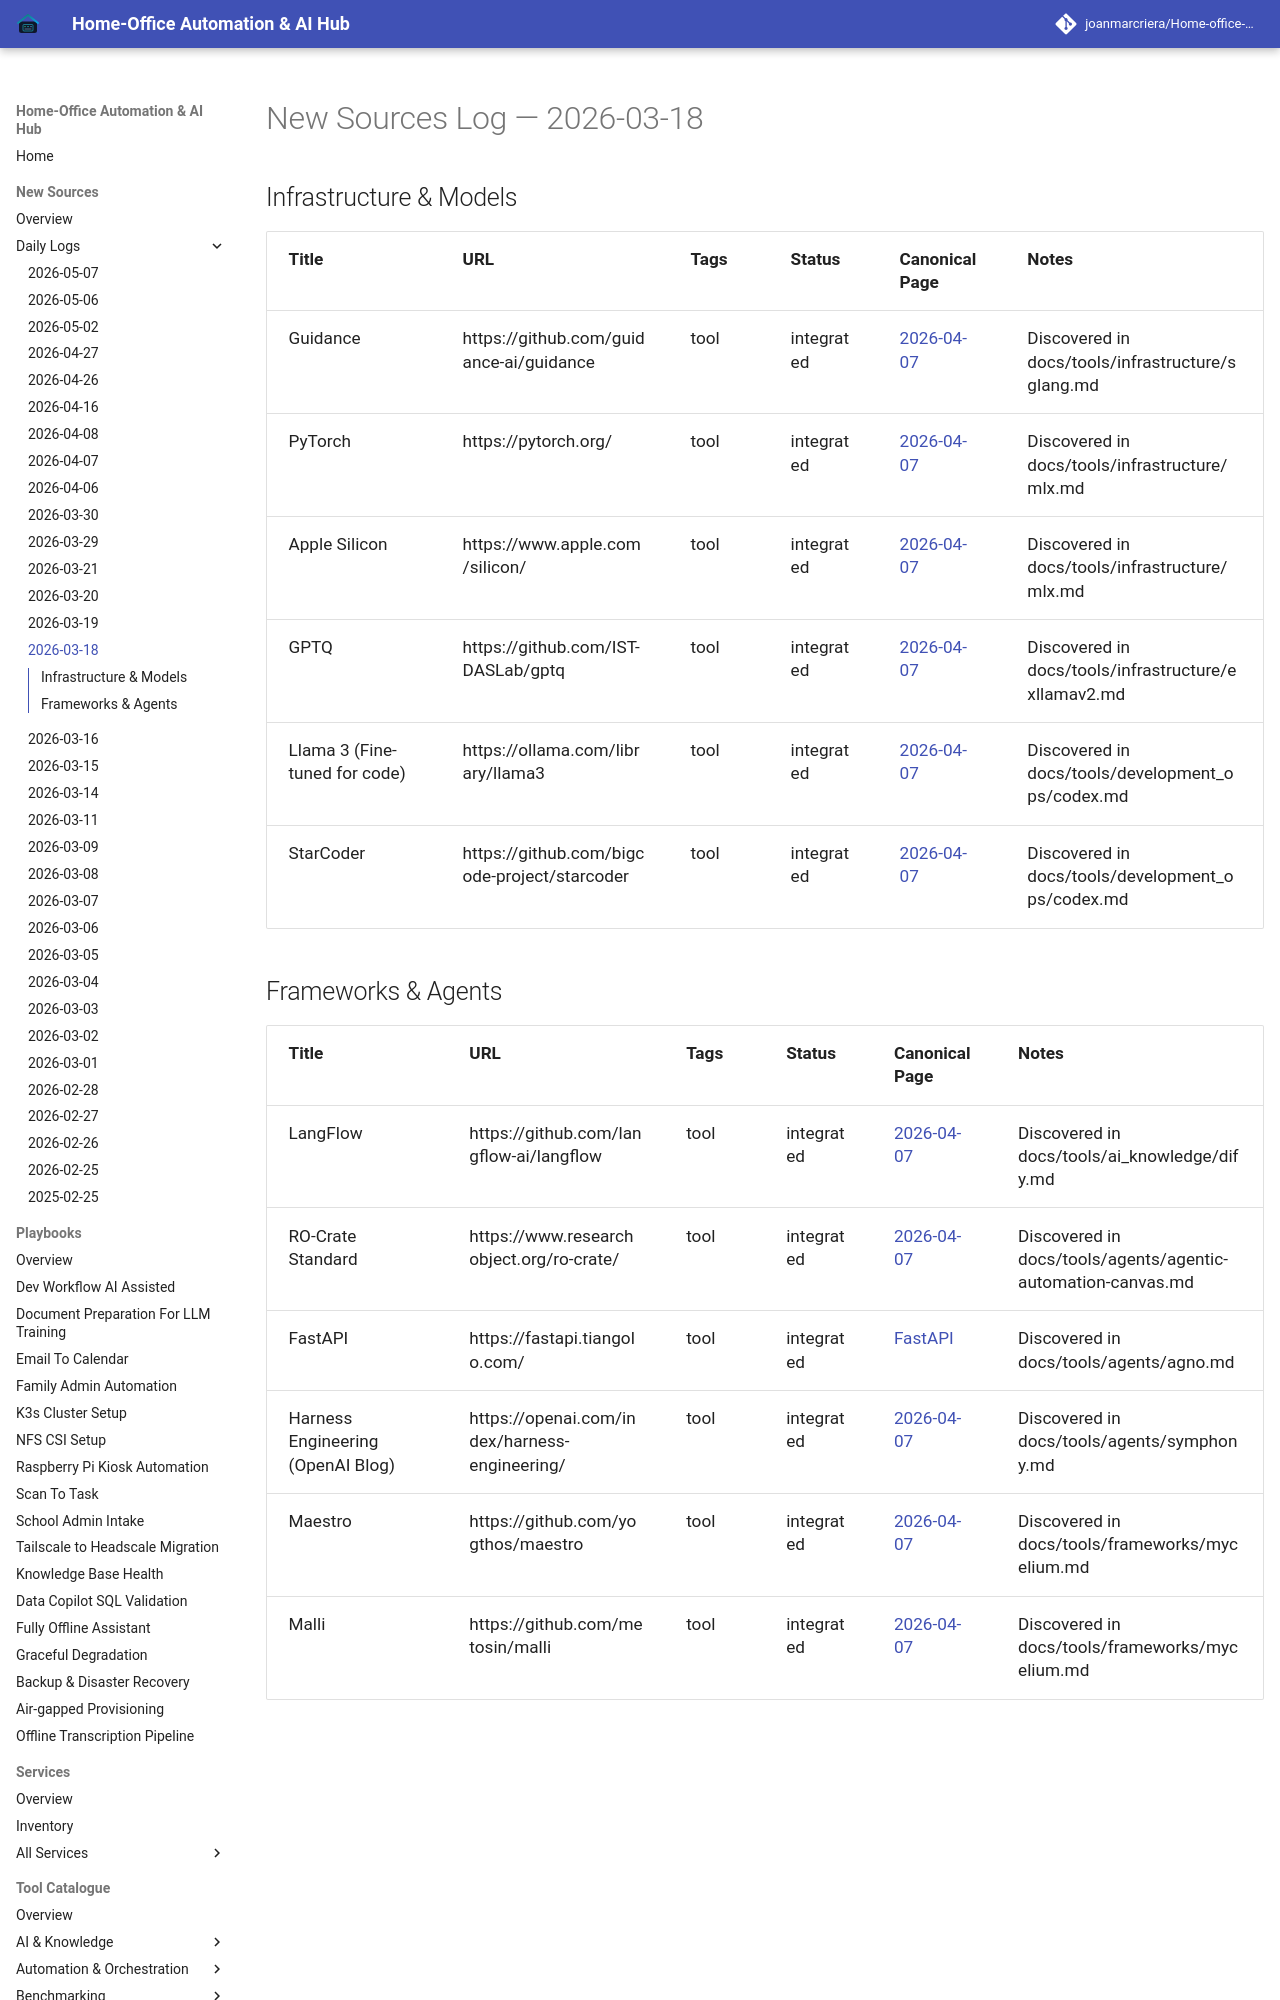

repository: joanmarcriera/Home-office-automations · page: new-sources/2026-03-18/index.html · generator: mkdocs

# New Sources Log — 2026-03-18

## Infrastructure & Models
| Title | URL | Tags | Status | Canonical Page | Notes |
| :--- | :--- | :--- | :--- | :--- | :--- |
| Guidance | https://github.com/guidance-ai/guidance | tool | integrated | [2026-04-07](/new-sources/2026-04-07/) | Discovered in docs/tools/infrastructure/sglang.md |
| PyTorch | https://pytorch.org/ | tool | integrated | [2026-04-07](/new-sources/2026-04-07/) | Discovered in docs/tools/infrastructure/mlx.md |
| Apple Silicon | https://www.apple.com/silicon/ | tool | integrated | [2026-04-07](/new-sources/2026-04-07/) | Discovered in docs/tools/infrastructure/mlx.md |
| GPTQ | https://github.com/IST-DASLab/gptq | tool | integrated | [2026-04-07](/new-sources/2026-04-07/) | Discovered in docs/tools/infrastructure/exllamav2.md |
| Llama 3 (Fine-tuned for code) | https://ollama.com/library/llama3 | tool | integrated | [2026-04-07](/new-sources/2026-04-07/) | Discovered in docs/tools/development_ops/codex.md |
| StarCoder | https://github.com/bigcode-project/starcoder | tool | in
